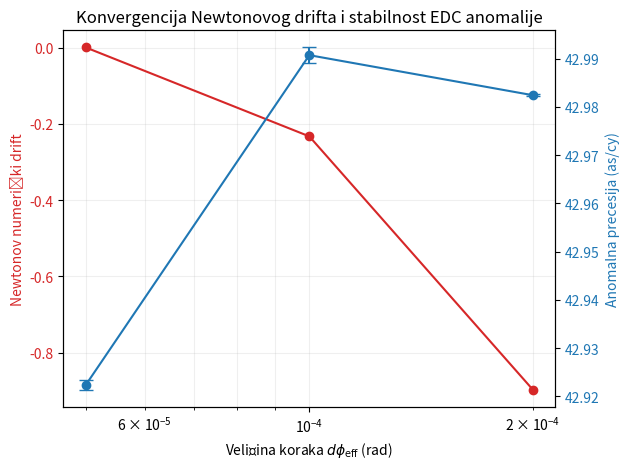

Write the Python code that produced this figure.
import numpy as np
import matplotlib.pyplot as plt

# Podaci iz v17.49.5 tablice
dphi_eff = np.array([1.9999953e-4, 9.9999766e-5, 4.9999883e-5])
newton  = np.array([-0.897536, -0.233044,  0.000207])
anomaly = np.array([42.982419, 42.990724, 42.922350])
anom_ci95 = np.array([2.5e-4, 1.6e-3, 9.8e-4])

plt.figure(figsize=(8, 5))
fig, ax1 = plt.subplots()

# Newton drift (Lijeva os)
ax1.set_xscale("log")
ax1.plot(dphi_eff, newton, 'o-', color='tab:red', label="Newtonov drift (as/cy)")
ax1.set_xlabel(r"Veličina koraka $d\phi_{\mathrm{eff}}$ (rad)")
ax1.set_ylabel("Newtonov numerički drift", color='tab:red')
ax1.tick_params(axis='y', labelcolor='tab:red')
ax1.grid(True, which="both", ls="-", alpha=0.2)

# Anomalija (Desna os)
ax2 = ax1.twinx()
ax2.errorbar(dphi_eff, anomaly, yerr=anom_ci95, fmt='o-', color='tab:blue', capsize=5, label="EDC Anomalija ± 95% CI")
ax2.set_ylabel("Anomalna precesija (as/cy)", color='tab:blue')
ax2.tick_params(axis='y', labelcolor='tab:blue')

plt.title("Konvergencija Newtonovog drifta i stabilnost EDC anomalije")
fig.tight_layout()
plt.savefig("convergence_plot.pdf") # Sprema kao vektorski PDF
print("Grafikon spremljen kao convergence_plot.pdf")
